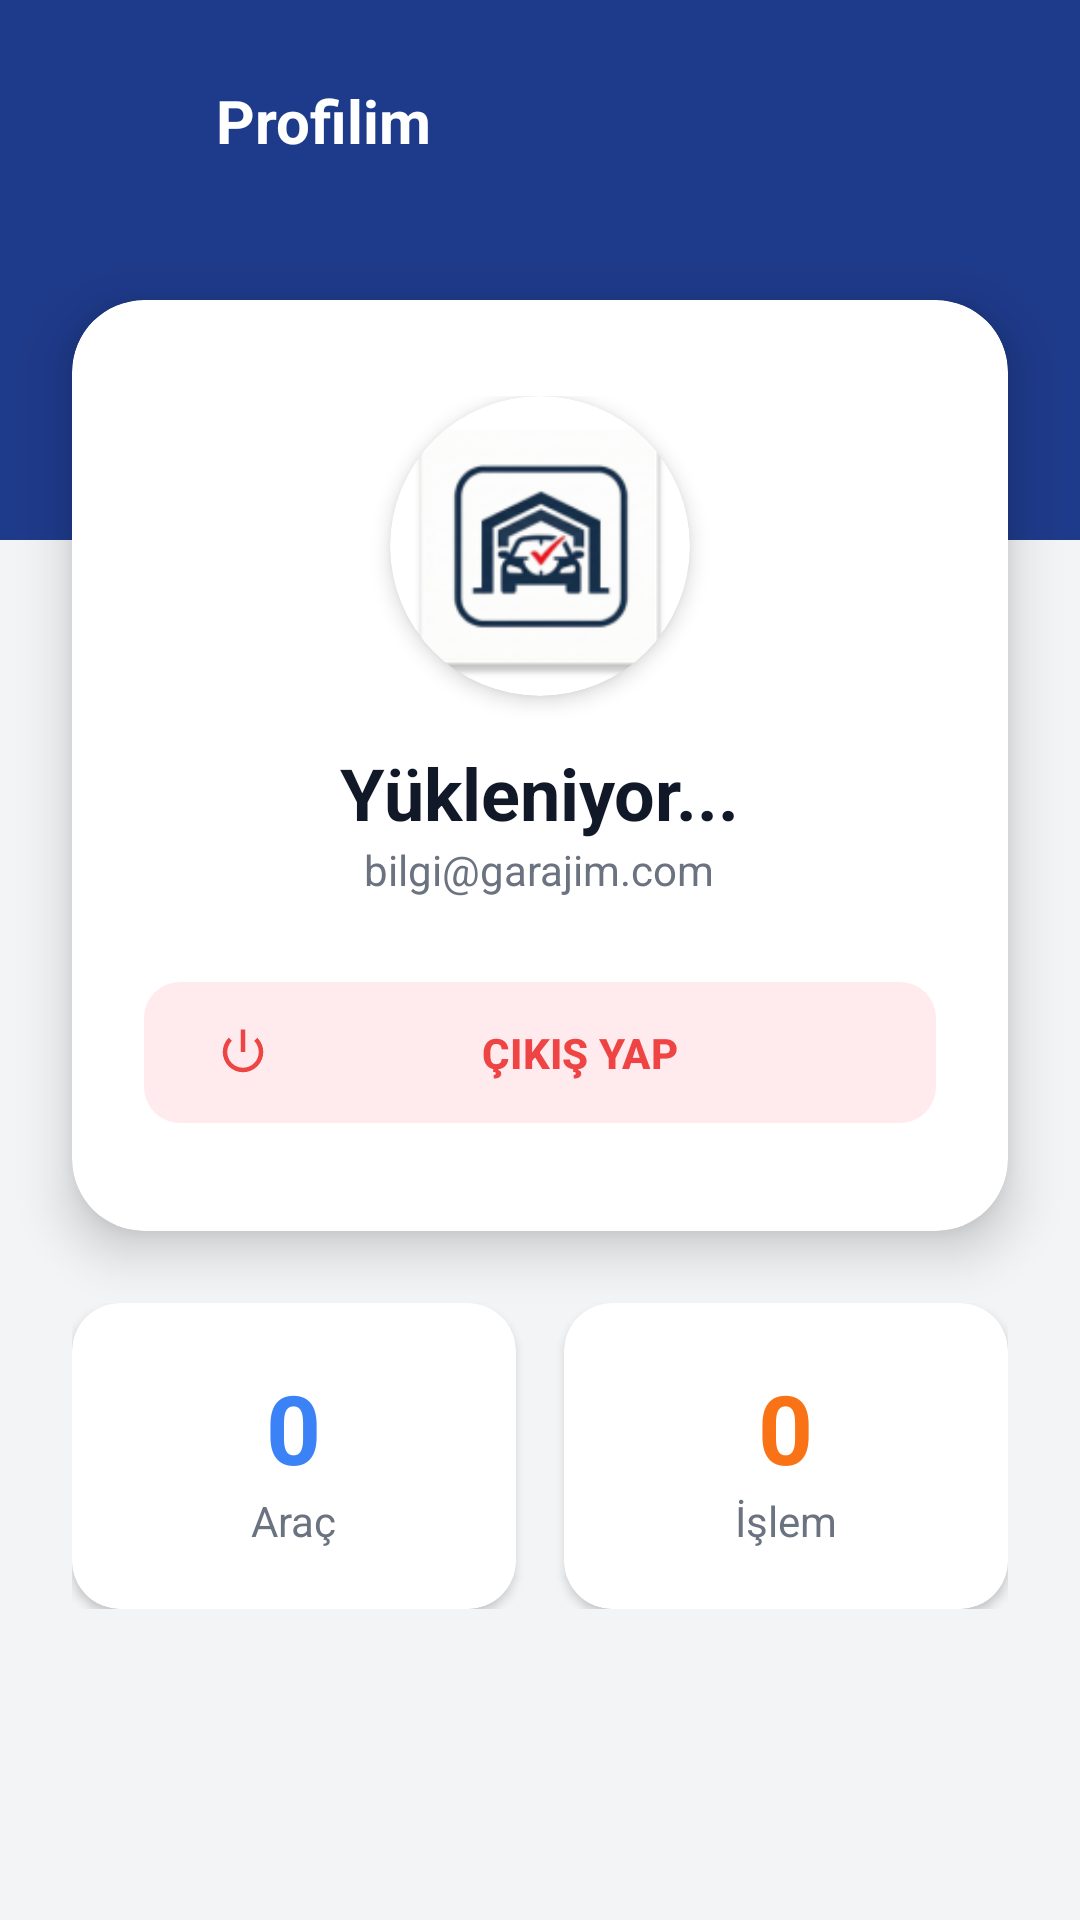

Android layout source for this screen:
<!-- AndroidManifest.xml: application theme Theme.Garajim -->
<!-- res/layout/activity_profile.xml -->
<?xml version="1.0" encoding="utf-8"?>
<androidx.constraintlayout.widget.ConstraintLayout xmlns:android="http://schemas.android.com/apk/res/android"
    xmlns:app="http://schemas.android.com/apk/res-auto"
    android:layout_width="match_parent"
    android:layout_height="match_parent"
    android:background="@color/background_gray">

    <View
        android:id="@+id/viewHeaderProfile"
        android:layout_width="match_parent"
        android:layout_height="180dp"
        android:background="@color/garaj_blue"
        app:layout_constraintTop_toTopOf="parent" />

    <ImageButton
        android:id="@+id/btnBackProfile"
        android:layout_width="48dp"
        android:layout_height="48dp"
        android:layout_margin="16dp"
        android:background="?selectableItemBackgroundBorderless"
        android:src="@drawable/ic_back"
        app:tint="@color/white"
        app:layout_constraintStart_toStartOf="parent"
        app:layout_constraintTop_toTopOf="parent"/>

    <TextView
        android:layout_width="wrap_content"
        android:layout_height="wrap_content"
        android:text="Profilim"
        android:textColor="@color/white"
        android:textSize="20sp"
        android:textStyle="bold"
        app:layout_constraintTop_toTopOf="@id/btnBackProfile"
        app:layout_constraintBottom_toBottomOf="@id/btnBackProfile"
        app:layout_constraintStart_toEndOf="@id/btnBackProfile"
        android:layout_marginStart="8dp"/>

    <androidx.cardview.widget.CardView
        android:id="@+id/cardProfileInfo"
        android:layout_width="match_parent"
        android:layout_height="wrap_content"
        android:layout_marginHorizontal="24dp"
        android:layout_marginTop="100dp"
        app:cardCornerRadius="24dp"
        app:cardElevation="10dp"
        app:cardBackgroundColor="@color/white"
        app:layout_constraintTop_toTopOf="parent">

        <LinearLayout
            android:layout_width="match_parent"
            android:layout_height="wrap_content"
            android:orientation="vertical"
            android:gravity="center"
            android:paddingVertical="32dp"
            android:paddingHorizontal="24dp">

            <androidx.cardview.widget.CardView
                android:layout_width="100dp"
                android:layout_height="100dp"
                app:cardCornerRadius="50dp"
                app:cardElevation="4dp"
                android:layout_marginBottom="16dp">
                <ImageView
                    android:id="@+id/imgProfile"
                    android:layout_width="match_parent"
                    android:layout_height="match_parent"
                    android:src="@mipmap/ic_launcher"
                    android:scaleType="centerCrop"/>
            </androidx.cardview.widget.CardView>

            <TextView
                android:id="@+id/txtProfileName"
                android:layout_width="wrap_content"
                android:layout_height="wrap_content"
                android:text="Yükleniyor..."
                android:textSize="24sp"
                android:textStyle="bold"
                android:textColor="@color/black"/>

            <TextView
                android:id="@+id/txtProfileEmail"
                android:layout_width="wrap_content"
                android:layout_height="wrap_content"
                android:text="bilgi@garajim.com"
                android:textSize="14sp"
                android:textColor="@color/text_secondary"
                android:layout_marginBottom="24dp"/>

            <com.google.android.material.button.MaterialButton
                android:id="@+id/btnLoginLogout"
                android:layout_width="match_parent"
                android:layout_height="55dp"
                android:text="ÇIKIŞ YAP"
                app:cornerRadius="12dp"
                android:textStyle="bold"
                app:backgroundTint="#FFEBEE"
                android:textColor="@color/error_red"
                app:icon="@android:drawable/ic_lock_power_off"
                app:iconTint="@color/error_red"
                app:elevation="0dp"/>
        </LinearLayout>
    </androidx.cardview.widget.CardView>

    <LinearLayout
        android:layout_width="match_parent"
        android:layout_height="wrap_content"
        android:orientation="horizontal"
        android:layout_margin="24dp"
        app:layout_constraintTop_toBottomOf="@id/cardProfileInfo">

        <androidx.cardview.widget.CardView
            android:layout_width="0dp"
            android:layout_height="wrap_content"
            android:layout_weight="1"
            android:layout_marginEnd="8dp"
            app:cardCornerRadius="16dp"
            app:cardElevation="2dp"
            app:cardBackgroundColor="@color/white">
            <LinearLayout
                android:layout_width="match_parent"
                android:layout_height="wrap_content"
                android:orientation="vertical"
                android:padding="20dp"
                android:gravity="center">
                <TextView
                    android:id="@+id/txtTotalCars"
                    android:layout_width="wrap_content"
                    android:layout_height="wrap_content"
                    android:text="0"
                    android:textSize="32sp"
                    android:textStyle="bold"
                    android:textColor="@color/garaj_blue_light"/>
                <TextView
                    android:layout_width="wrap_content"
                    android:layout_height="wrap_content"
                    android:text="Araç"
                    android:textSize="14sp"
                    android:textColor="@color/text_secondary"/>
            </LinearLayout>
        </androidx.cardview.widget.CardView>

        <androidx.cardview.widget.CardView
            android:layout_width="0dp"
            android:layout_height="wrap_content"
            android:layout_weight="1"
            android:layout_marginStart="8dp"
            app:cardCornerRadius="16dp"
            app:cardElevation="2dp"
            app:cardBackgroundColor="@color/white">
            <LinearLayout
                android:layout_width="match_parent"
                android:layout_height="wrap_content"
                android:orientation="vertical"
                android:padding="20dp"
                android:gravity="center">
                <TextView
                    android:id="@+id/txtTotalMaintenance"
                    android:layout_width="wrap_content"
                    android:layout_height="wrap_content"
                    android:text="0"
                    android:textSize="32sp"
                    android:textStyle="bold"
                    android:textColor="@color/garaj_orange"/>
                <TextView
                    android:layout_width="wrap_content"
                    android:layout_height="wrap_content"
                    android:text="İşlem"
                    android:textSize="14sp"
                    android:textColor="@color/text_secondary"/>
            </LinearLayout>
        </androidx.cardview.widget.CardView>
    </LinearLayout>

</androidx.constraintlayout.widget.ConstraintLayout>
<!-- resources referenced by this layout -->
<resources>
  <color name="background_gray">#F3F4F6</color>
  <color name="black">#111827</color>
  <color name="error_red">#EF4444</color>
  <color name="garaj_blue">#1E3A8A</color>
  <color name="garaj_blue_light">#3B82F6</color>
  <color name="garaj_orange">#F97316</color>
  <color name="text_secondary">#6B7280</color>
  <color name="white">#FFFFFF</color>
  <!-- mipmap ic_launcher: webp bitmap (mipmap-hdpi, 3738 bytes) -->
  <style name="Theme.Garajim" parent="Base.Theme.Garajim" />
  <style name="Base.Theme.Garajim" parent="Theme.Material3.DayNight.NoActionBar">
          <item name="colorPrimary">@color/garaj_blue</item>
          <item name="colorOnPrimary">@color/white</item>
          <item name="colorSecondary">@color/garaj_orange</item>
          <item name="colorOnSecondary">@color/white</item>
  
          <item name="android:colorBackground">@color/background_gray</item>
  
          <item name="android:statusBarColor">@color/background_gray</item>
          <item name="android:windowLightStatusBar">true</item> </style>
</resources>
